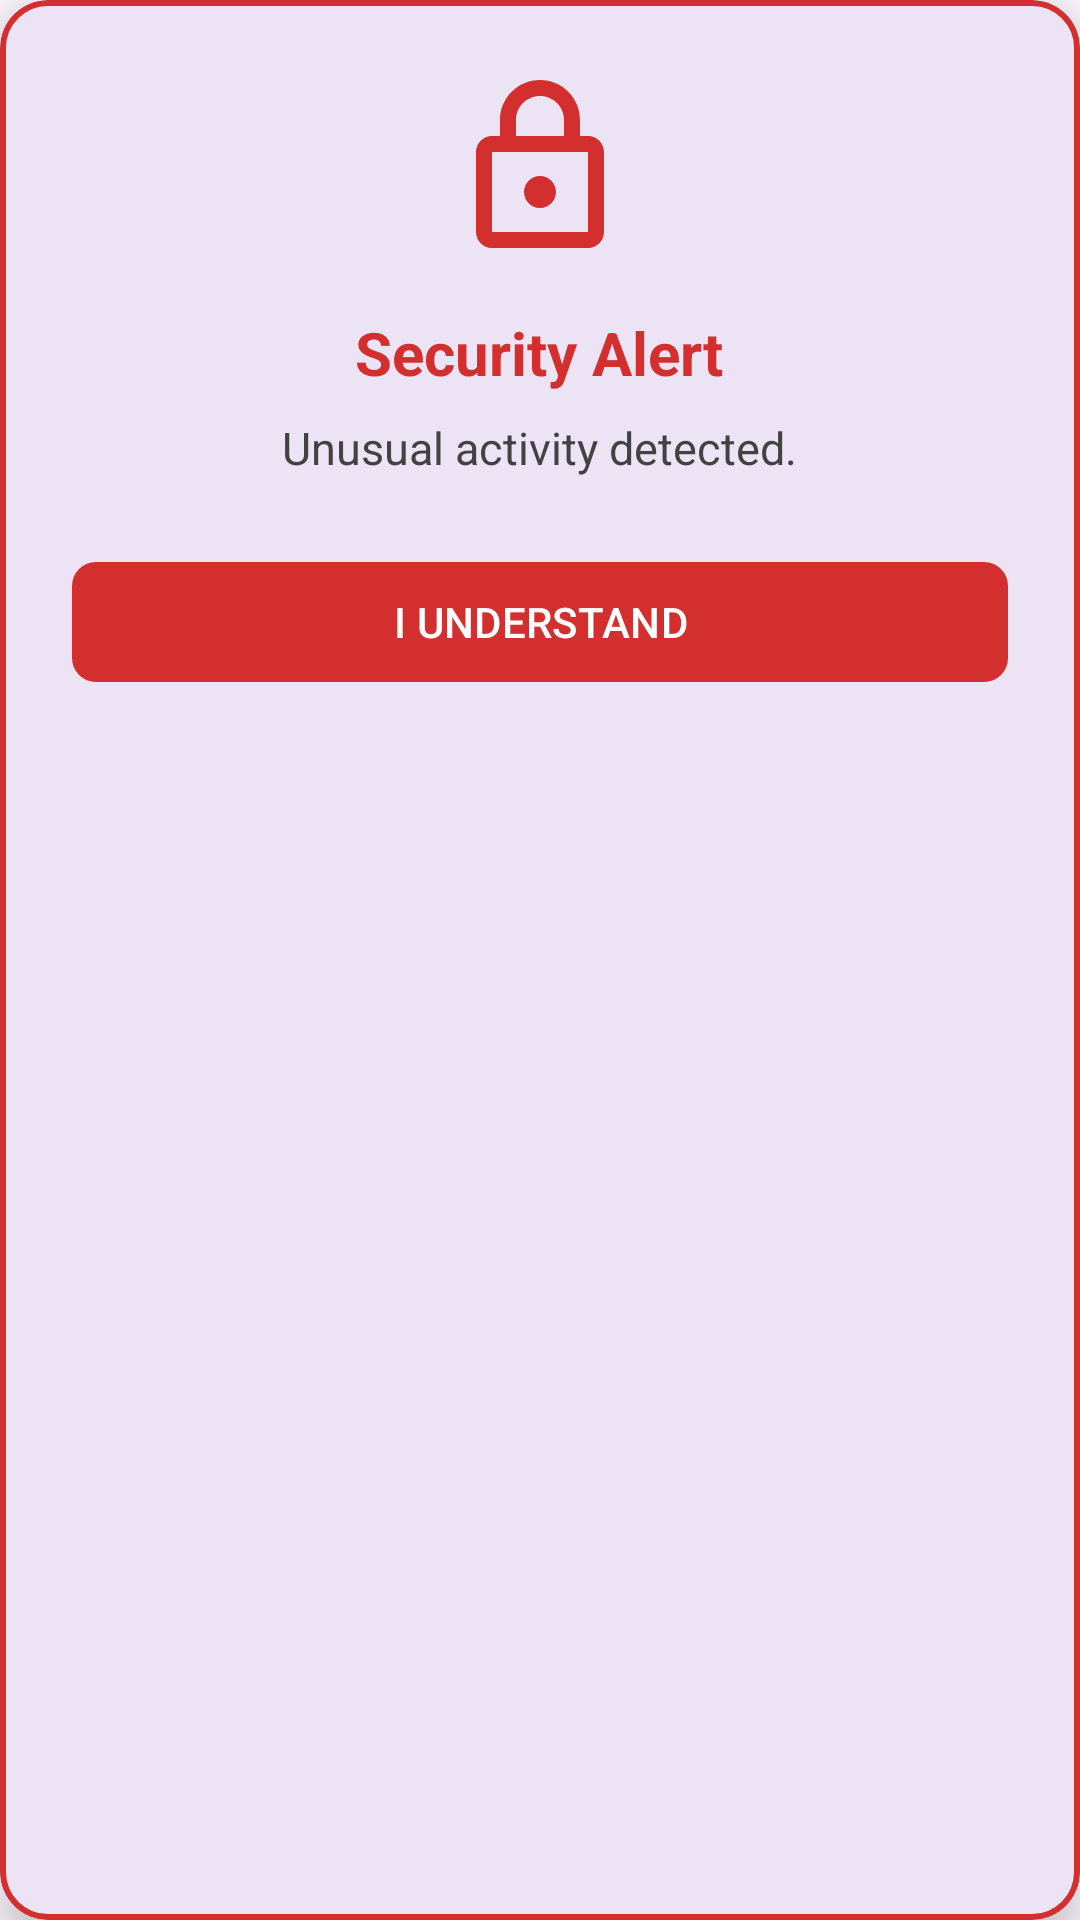

Write the Android layout XML for this screen, with the resource values it uses.
<!-- AndroidManifest.xml: application theme Theme.BScNotes -->
<!-- res/layout/dialog_security_alert.xml -->
<?xml version="1.0" encoding="utf-8"?>
<com.google.android.material.card.MaterialCardView
    xmlns:android="http://schemas.android.com/apk/res/android"
    xmlns:app="http://schemas.android.com/apk/res-auto"
    android:layout_width="match_parent"
    android:layout_height="wrap_content"
    app:cardCornerRadius="16dp"
    app:cardElevation="8dp"
    app:strokeColor="#D32F2F"
    app:strokeWidth="2dp">

    <LinearLayout
        android:layout_width="match_parent"
        android:layout_height="wrap_content"
        android:orientation="vertical"
        android:padding="24dp"
        android:gravity="center">

        <ImageView
            android:id="@+id/imgSecurityIcon"
            android:layout_width="64dp"
            android:layout_height="64dp"
            android:src="@drawable/ic_lock"
            app:tint="#D32F2F"
            android:layout_marginBottom="16dp"/>

        <TextView
            android:id="@+id/tvSecurityTitle"
            android:layout_width="wrap_content"
            android:layout_height="wrap_content"
            android:text="Security Alert"
            android:textColor="#D32F2F"
            android:textSize="20sp"
            android:textStyle="bold"
            android:layout_marginBottom="8dp"/>

        <TextView
            android:id="@+id/tvSecurityMessage"
            android:layout_width="wrap_content"
            android:layout_height="wrap_content"
            android:text="Unusual activity detected."
            android:textAlignment="center"
            android:textColor="#424242"
            android:textSize="15sp"
            android:layout_marginBottom="24dp"/>

        <com.google.android.material.button.MaterialButton
            android:id="@+id/btnSecurityAcknowledge"
            android:layout_width="match_parent"
            android:layout_height="wrap_content"
            android:text="I UNDERSTAND"
            app:backgroundTint="#D32F2F"
            app:cornerRadius="8dp"/>

    </LinearLayout>
</com.google.android.material.card.MaterialCardView>
<!-- resources referenced by this layout -->
<resources>
  <!-- drawable ic_lock (drawable) -->
  <vector xmlns:android="http://schemas.android.com/apk/res/android"
      android:width="24dp"
      android:height="24dp"
      android:viewportWidth="24"
      android:viewportHeight="24"
      android:tint="?attr/colorControlNormal">
      <path
          android:fillColor="@android:color/white"
          android:pathData="M18,8h-1V6c0,-2.76 -2.24,-5 -5,-5S7,3.24 7,6v2H6c-1.1,0 -2,0.9 -2,2v10c0,1.1 0.9,2 2,2h12c1.1,0 2,-0.9 2,-2V10C20,8.9 19.1,8 18,8zM9,6c0,-1.66 1.34,-3 3,-3s3,1.34 3,3v2H9V6zM18,20H6V10h12V20zM12,17c1.1,0 2,-0.9 2,-2c0,-1.1 -0.9,-2 -2,-2s-2,0.9 -2,2C10,16.1 10.9,17 12,17z"/>
  </vector>
  <style name="Theme.BScNotes" parent="Theme.Material3.Light.NoActionBar">
          <item name="android:statusBarColor">@android:color/transparent</item>
          <item name="android:windowLightStatusBar">true</item>
          <item name="android:windowTranslucentStatus">false</item>
          <item name="android:windowTranslucentNavigation">false</item>
          <item name="android:windowFullscreen">false</item>
  
      </style>
</resources>
